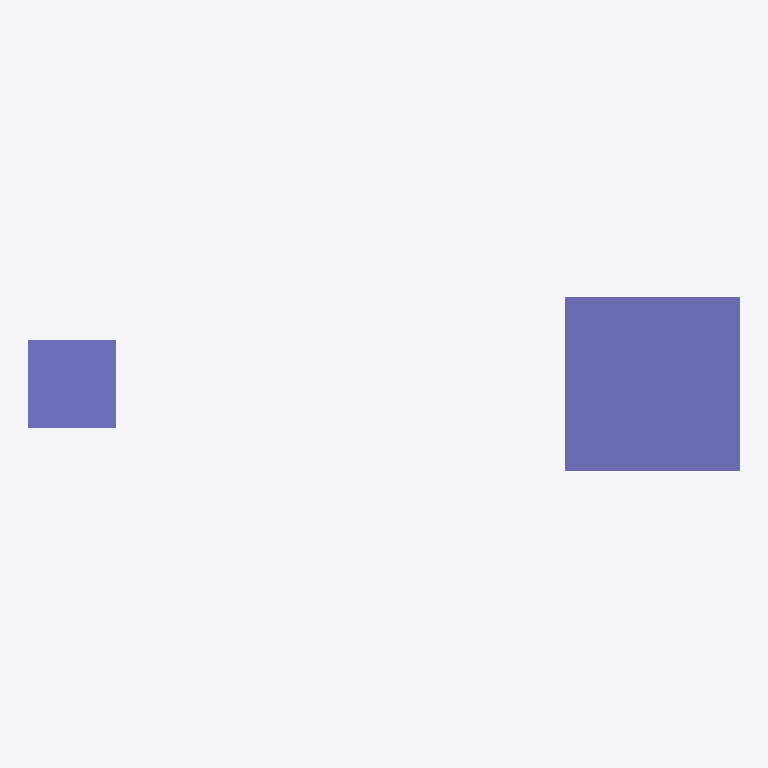
Plan cut of the same IFC building model at storey 'First' (level 3.00 m, cut at 4.40 m), seen from above with north up, elements coloured by IFC class: 2 columns (violet). Cut surfaces are drawn darker.
Extent 4.9 m × 1.2 m × 5.8 m (x, y, z). Storeys (4): Basement at -0.80 m; Ground at 0.00 m; First at 3.00 m; Roof at 6.00 m. Elements (2): 2 IfcColumn.

HEADER;
FILE_DESCRIPTION(('synthetic: four storeys (one without a GlobalId, one by its Elevation only), a column on two of them, a grid'),'2;1');
FILE_NAME('storeys_grid','2026-01-01T00:00:00',(''),(''),'hand-written','bimble golden','');
FILE_SCHEMA(('IFC4'));
ENDSEC;
DATA;
#7=IFCPROJECT('2T2cS1Storeys000000001',$,'storeys_grid project',$,$,$,$,(#6),#3);
#9=IFCSITE('2T2cS1Storeys000000002',$,'Site',$,$,#8,$,$,.ELEMENT.,$,$,$,$,$);
#10=IFCBUILDING('2T2cS1Storeys000000003',$,'Building',$,$,#8,$,$,.ELEMENT.,$,$,$);
#14=IFCBUILDINGSTOREY($,$,'First',$,$,#13,$,$,.ELEMENT.,3000.0);
#16=IFCBUILDINGSTOREY('2T2cS1Storeys0000000G0',$,'Ground',$,$,#15,$,$,.ELEMENT.,0.0);
#20=IFCBUILDINGSTOREY('2T2cS1Storeys0000000B0',$,'Basement',$,$,#19,$,$,.ELEMENT.,-800.0);
#21=IFCBUILDINGSTOREY('2T2cS1Storeys0000000R0',$,'Roof',$,$,$,$,$,.ELEMENT.,6000.0);
#47=IFCCOLUMN('2T2cS1Storeys000000C10',$,'C-first',$,$,#46,#43,$,.COLUMN.);
#37=IFCCOLUMN('2T2cS1Storeys000000C00',$,'C-ground',$,$,#36,#33,$,.COLUMN.);
ENDSEC;
